Dataset: dataset_split (GitHub, hakimlutfi46/DBS-image-classification). Classes: boot, sandal, shoe.

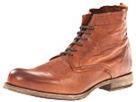
Label: boot

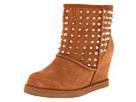
Label: boot

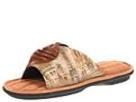
Label: sandal

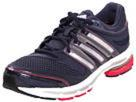
Label: shoe

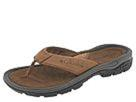
Label: sandal

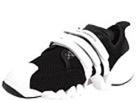
Label: shoe
